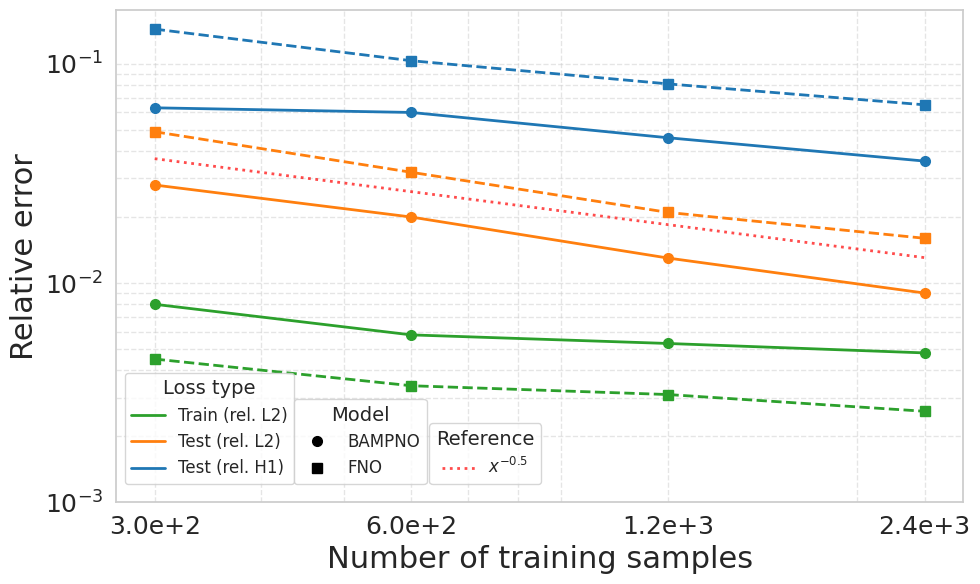

Recreate this plot in Python. (Note: this script raises an exception after producing the figure.)
"""
Utility to compare multiple losses for two (or more) models across increasing
complexity (e.g. number of trainable parameters, dataset size, iterations).

Requested change: Original convergence-rate utilities removed. Now we plot 6
lines: 3 different losses for Model A and the same 3 losses for Model B.

Design:
    * Different COLORS distinguish the type of loss (e.g. rel L2, phys loss, val loss)
    * Different MARKERS distinguish the model identity (e.g. circle vs square)
    * Each (model, loss) pair is one line with markers.
    * Error bars optional: pass std dev arrays per loss per model (can be None).
    * Legend: one for losses (colors) and one for models (markers) combined into a single legend block.
"""

import os
from typing import Dict, List, Optional, Sequence, Union

import matplotlib.pyplot as plt
import numpy as np
import seaborn as sns
from matplotlib.ticker import FuncFormatter


def plot_models_losses(
    x_values: Sequence[float],
    models_losses: Dict[str, Dict[str, Dict[str, np.ndarray]]],
    loss_colors: Optional[Dict[str, str]] = None,
    model_markers: Optional[Dict[str, str]] = None,
    model_linestyles: Optional[Dict[str, str]] = None,
    title: str = "Loss comparison",
    x_label: str = "Number of trainable parameters",
    y_label: str = "Loss value",
    y_scale: str = "log",
    annotate: bool = False,
    save_name: str = "comparison_losses.pdf",
    time_annotations: Optional[Dict[str, Sequence[float]]] = None,
    time_fmt: str = "{:.1f}h",
    loss_legend_loc: str = "lower left",
    loss_legend_bbox: Optional[Sequence[float]] = (0.0, 0.02),
    bottom_ylim: Optional[Union[float, int]] = None,
    show_convergence_reference: bool = False,
):
    """Plot multiple losses for multiple models.

    Parameters
    ----------
    x_values : Sequence[float]
        Shared x-axis values (e.g. parameter counts). Length n.
    models_losses : Dict[str, Dict[str, Dict[str, np.ndarray]]]
        Structure: {model_name: {loss_name: {"mean": np.ndarray[n], "std": np.ndarray[n] (optional)}}}
        "std" can be omitted or None for no error bars.
    loss_colors : optional mapping loss_name -> color string.
    model_markers : optional mapping model_name -> marker style.
    model_linestyles : optional mapping model_name -> line style (e.g. '-', '--').
    y_scale : 'linear' or 'log'.
    annotate : if True, add text labels near points for the mean values.
    save_name : filename (inside figures/ directory) for saving.
    time_annotations : optional mapping model_name -> Sequence[float] of length len(x_values);
        each value will be formatted with `time_fmt` and placed just above the highest dot
        (across losses) for that model at the corresponding x.
    time_fmt : format string for time annotations, e.g. "{:.1f}h" or "{:.0f}s".
    show_convergence_reference : if True, add a reference line showing x^(-0.5) convergence rate.
    """

    sns.set_theme(style="whitegrid")
    plt.figure(figsize=(10, 6))

    # Default palettes if none provided
    if loss_colors is None:
        palette = sns.color_palette("tab10")
        # assign deterministically based on sorted loss names encountered
        unique_losses: List[str] = sorted({ln for m in models_losses.values() for ln in m.keys()})
        loss_colors = {ln: palette[i % len(palette)] for i, ln in enumerate(unique_losses)}
    sorted_models = sorted(models_losses.keys())
    if model_markers is None:
        default_markers = ["o", "s", "D", "^", "v", "P", "X"]
        model_markers = {mn: default_markers[i % len(default_markers)] for i, mn in enumerate(sorted_models)}
    if model_linestyles is None:
        # First model solid, second dashed, then alternate
        base_styles = ["-", "--", "-.", ":"]
        model_linestyles = {mn: base_styles[i % len(base_styles)] for i, mn in enumerate(sorted_models)}

    ax = plt.gca()
    x_arr = np.array(x_values)

    # Collect handles for custom legends
    loss_handles = {}
    model_handles = {}

    # Track, for each model and each x, the maximum y across its losses (to place time labels above top dot)
    model_ymax_per_x: Dict[str, np.ndarray] = {}

    for model_name, losses in models_losses.items():
        marker = model_markers.get(model_name, "o")
        linestyle = model_linestyles.get(model_name, "-")

        # Pre-compute ymax across losses for this model
        means_stack = []
        for loss_name, stats in losses.items():
            mean = np.asarray(stats["mean"], dtype=float)
            means_stack.append(mean)
        if len(means_stack) > 0:
            model_ymax_per_x[model_name] = np.nanmin(np.vstack(means_stack), axis=0)
        else:
            model_ymax_per_x[model_name] = np.full_like(x_arr, np.nan, dtype=float)

        for loss_name, stats in losses.items():
            mean = np.asarray(stats["mean"], dtype=float)
            std = stats.get("std")
            color = loss_colors.get(loss_name, None)

            (line,) = ax.plot(
                x_arr,
                mean,
                label=f"{model_name} - {loss_name}",
                color=color,
                marker=marker,
                markersize=7,
                linewidth=2,
                linestyle=linestyle,
            )
            # Store handles for separate legends
            if loss_name not in loss_handles:
                # proxy artist for loss (color only)
                loss_handles[loss_name] = plt.Line2D([0], [0], color=color, lw=2)
            if model_name not in model_handles:
                # proxy artist for model (marker only, neutral color black)
                model_handles[model_name] = plt.Line2D(
                    [0], [0], color="black", marker=marker, linestyle="", markersize=7
                )

            # Error bars (vertical) if std provided (kept disabled by default)
            # if std is not None:
            #     std = np.asarray(std, dtype=float)
            #     for xi, yi, si in zip(x_arr, mean, std):
            #         if np.isnan(si) or si <= 0:
            #             continue
            #         cap_width = 0.02 * (x_arr.max() - x_arr.min())
            #         ax.plot([xi, xi], [yi - si, yi + si], color=color, linewidth=1.3)
            #         ax.plot([xi - cap_width, xi + cap_width], [yi - si, yi - si], color=color, linewidth=1.3)
            #         ax.plot([xi - cap_width, xi + cap_width], [yi + si, yi + si], color=color, linewidth=1.3)

            if annotate:
                for xi, yi in zip(x_arr, mean):
                    ax.annotate(f"{yi:.3g}", (xi, yi), textcoords="offset points", xytext=(6, 6), fontsize=8)

    # Add convergence reference line if requested
    convergence_ref_handle = None
    if show_convergence_reference:
        # Create reference line: y = C * x^(-0.5)
        # Scale the constant C to fit nicely with the data
        x_ref = np.array(x_values)
        
        # Compute a scaling constant based on the data range
        # Use the geometric mean of all plotted values to position the line
        all_means = []
        for model_losses in models_losses.values():
            for loss_stats in model_losses.values():
                all_means.extend(loss_stats["mean"])
        
        if len(all_means) > 0:
            data_geometric_mean = np.exp(np.mean(np.log(np.array(all_means)[np.array(all_means) > 0])))
            # Scale the reference to be visible: position it near the geometric mean at mid-range x
            x_mid = x_ref[len(x_ref) // 2]
            C = data_geometric_mean * (x_mid ** 0.5)
        else:
            # Fallback if no data
            C = 1.0
        
        y_ref = C * x_ref ** (-0.5)
        
        (convergence_ref_line,) = ax.plot(
            x_ref,
            y_ref,
            color="red",
            linestyle=":",
            linewidth=2,
            alpha=0.7,
            label=r"$x^{-0.5}$ reference",
        )
        # Create handle for legend
        convergence_ref_handle = plt.Line2D(
            [0], [0], color="red", linestyle=":", linewidth=2, alpha=0.7
        )

    ax.set_title(title, fontsize=24)
    ax.set_xlabel(x_label, fontsize=22)
    ax.set_ylabel(y_label, fontsize=22)
    ax.tick_params(axis="both", which="major", labelsize=18)
    ax.tick_params(axis="both", which="minor", labelsize=14, labelbottom=False, labelleft=False)
    if y_scale == "log":
        ax.set_yscale("log")
        ax.set_xscale("log")
    # change y scale min
    if bottom_ylim:
        ax.set_ylim(bottom=bottom_ylim)

    # Add per-model training time annotations just above the highest dot per model at each x
    if time_annotations:
        for model_name, times in time_annotations.items():
            if model_name not in model_ymax_per_x:
                continue
            ymax = model_ymax_per_x[model_name]
            n = min(len(times), len(x_arr))
            for j in range(n):
                t_val = times[j]
                if t_val is None or (isinstance(t_val, float) and np.isnan(t_val)):
                    continue
                txt = time_fmt.format(t_val)
                # Place slightly above with an offset in points to be robust to log/linear scales
                ax.annotate(
                    txt,
                    (x_arr[j], ymax[j]),
                    textcoords="offset points",
                    xytext=(0, 5),
                    ha="center",
                    fontsize=12,
                    color="black",
                )

    # Format x-axis ticks (scientific) if large
    def sci_fmt(x, pos):  # noqa: ANN001
        if x == 0:
            return "0"
        return f"{x:.1e}".replace("e+0", "e+").replace("e-0", "e-")
    ax.xaxis.set_major_formatter(FuncFormatter(sci_fmt))
    ax.set_xticks(x_arr)
    # for label in ax.get_xticklabels():
    #     label.set_rotation(45)
    #     label.set_horizontalalignment("right")

    # Legends: create combined bottom-left positioning without overlap.
    # Place loss legend slightly above model legend.
    loss_legend = ax.legend(
        loss_handles.values(),
        loss_handles.keys(),
        title="Loss type",
        loc=loss_legend_loc,
        bbox_to_anchor=loss_legend_bbox,
        fontsize=12,
        title_fontsize=14,
    )
    ax.add_artist(loss_legend)
    
    model_legend = ax.legend(
        model_handles.values(),
        model_handles.keys(),
        title="Model",
        loc="lower left",
        bbox_to_anchor=(0.20, 0.02),
        fontsize=12,
        title_fontsize=14,
    )
    
    # Add convergence reference in a separate legend box to the right
    if convergence_ref_handle is not None:
        ax.add_artist(model_legend)
        ax.legend(
            [convergence_ref_handle],
            [r"$x^{-0.5}$"],
            title="Reference",
            loc="lower left",
            bbox_to_anchor=(0.36, 0.02),
            fontsize=12,
            title_fontsize=14,
        )

    ax.grid(True, which="both", linestyle="--", alpha=0.5)
    plt.tight_layout()

    out_dir = os.path.join(os.path.dirname(__file__), "figures")
    os.makedirs(out_dir, exist_ok=True)
    out_path = os.path.join(out_dir, save_name)
    plt.savefig(out_path, format="pdf", bbox_inches="tight", dpi=600)

    plt.close()
    # Reset style
    plt.style.use("default")
    return out_path

if __name__ == "__main__":

    # #### Model analysis example
    # Example synthetic data for two models, three losses each
    # x_vals = [2e6, 20e6, 250e6]

    # models_losses_example = {
        ## Fixed epochs (1000)
        # "BAMPNO": {
        #     "Train (rel. L2)": {"mean": [0.0056, 0.0049, 0.00053], "std": [0.0001, 0.0001, 4.71e-5]},
        #     "Test (rel. L2)": {"mean": [0.015, 0.0086, 0.0079], "std": [0.0003, 0.0002, 0.00005]},
        #     "Test (rel. H1)": {"mean": [0.081, 0.037, 0.027], "std": [0.001, 0.0001, 0.0001]},
        # },
        ## Fixed time (the same of FNO for 1000 epochs)
    #     "BAMPNO": {
    #         "Train (rel. L2)": {"mean": [0.01, 0.0062, 0.0010], "std": [0.0001, 0.0001, 4.71e-5]},
    #         "Test (rel. L2)": {"mean": [0.02, 0.0096, 0.0081], "std": [0.0003, 0.0002, 0.00005]},
    #         "Test (rel. H1)": {"mean": [0.085, 0.047, 0.03], "std": [0.001, 0.0001, 0.0001]},
    #     },
    #     "FNO": {
    #         "Train (rel. L2)": {"mean": [0.0078, 0.0025, 0.0013], "std": [2e-4, 6e-5, 8e-5]},
    #         "Test (rel. L2)": {"mean": [0.026, 0.025, 0.023], "std": [2e-4, 0.0007, 0.00016]},
    #         "Test (rel. H1)": {"mean": [0.098, 0.088, 0.083], "std": [0.0015, 0.0019, 0.0012]},
    #     },
    # }

    # Example training times (hours) per model matching x_vals
    # train_times = {
    #     "BAMPNO": [1.3, 3.6, 7],
    #     "FNO": [0.7, 2.1, 5.2],
    # }
    # train_times = None

    # x_label = "Number of trainable parameters"
    # bottom_ylim = None
    # show_convergence_reference = False

    #### Data analysis example
    # Example synthetic data for two models, three losses each
    x_vals = [300, 600, 1200, 2400]

    models_losses_example = {
        ## Fixed epochs (1000)
        # "BAMPNO": {
        #     "Train (rel. L2)": {"mean": [0.0074, 0.0051, 0.0046, 0.0045], "std": [0.0001, 0.0001, 4.71e-5, 3e-5]},
        #     "Test (rel. L2)": {"mean": [0.024, 0.017, 0.012, 0.007], "std": [0.0003, 0.0002, 0.00005, 0.0001]},
        #     "Test (rel. H1)": {"mean": [0.066, 0.054, 0.042, 0.017], "std": [0.001, 0.0001, 0.0001, 0.0002]},
        # },
        ## Fixed time (the same of FNO for 1000 epochs)
        "BAMPNO": {
            "Train (rel. L2)": {"mean": [0.0080, 0.0058, 0.0053, 0.0048], "std": [0.0001, 0.0001, 4.71e-5, 3e-5]},
            "Test (rel. L2)": {"mean": [0.028, 0.020, 0.013, 0.009], "std": [0.0003, 0.0002, 0.00005, 0.0001]},
            "Test (rel. H1)": {"mean": [0.063, 0.06, 0.046, 0.036], "std": [0.001, 0.0001, 0.0001, 0.0002]},
        },
        "FNO": {
            "Train (rel. L2)": {"mean": [0.0045, 0.0034, 0.0031, 0.0026], "std": [2e-4, 6e-5, 8e-5]},
            "Test (rel. L2)": {"mean": [0.049, 0.032, 0.021, 0.016], "std": [2e-4, 0.0007, 0.00016]},
            "Test (rel. H1)": {"mean": [0.144, 0.1033, 0.081, 0.065], "std": [0.0015, 0.0019, 0.0012]},
        },
    }

    # # Example training times (hours) per model matching x_vals
    # # train_times = {
    # #     "BAMPNO": [1.0, 1.8, 3.6, 7.2],
    # #     "FNO": [0.6, 1.2, 2.1, 4.2],
    # # }
    train_times = None
    bottom_ylim = 1e-3
    x_label = "Number of training samples"
    show_convergence_reference = True

    #### Data regularity example
    # x_vals = [1, 2, 8]

    # models_losses_example = {
    #     "BAMPNO": {
    #         "Train (rel. L2)": {"mean": [0.0049, 0.0012, 0.1], "std": [0.0001, 0.0001, 4.71e-5]},
    #         "Test (rel. L2)": {"mean": [0.0086, 0.0023, 0.1], "std": [0.0003, 0.0002, 0.00005]},
    #         "Test (rel. H1)": {"mean": [0.037, 0.0070, 0.1], "std": [0.001, 0.0001, 0.0001]},
    #     },
    #     "FNO": {
    #         "Train (rel. L2)": {"mean": [0.0025, 0.0009, 0.0011], "std": [2e-4, 6e-5, 8e-5]},
    #         "Test (rel. L2)": {"mean": [0.025, 0.0045, 0.0045], "std": [2e-4, 0.0007, 0.00016]},
    #         "Test (rel. H1)": {"mean": [0.088, 0.0129, 0.0172], "std": [0.0015, 0.0019, 0.0012]},
    #     },
    # }
    # train_times = None
    # bottom_ylim = 1e-4
    # x_label = "Input regularity"
    # show_convergence_reference = False

    out_path = plot_models_losses(
        x_values=x_vals,
        models_losses=models_losses_example,
        title="",
        y_label="Relative error",
        x_label=x_label,
        annotate=False,
        time_annotations=train_times,
        time_fmt="{:.1f}h",
        bottom_ylim=bottom_ylim,
        show_convergence_reference=show_convergence_reference,
    )
    print(f"Done. Figure saved to {out_path}")
